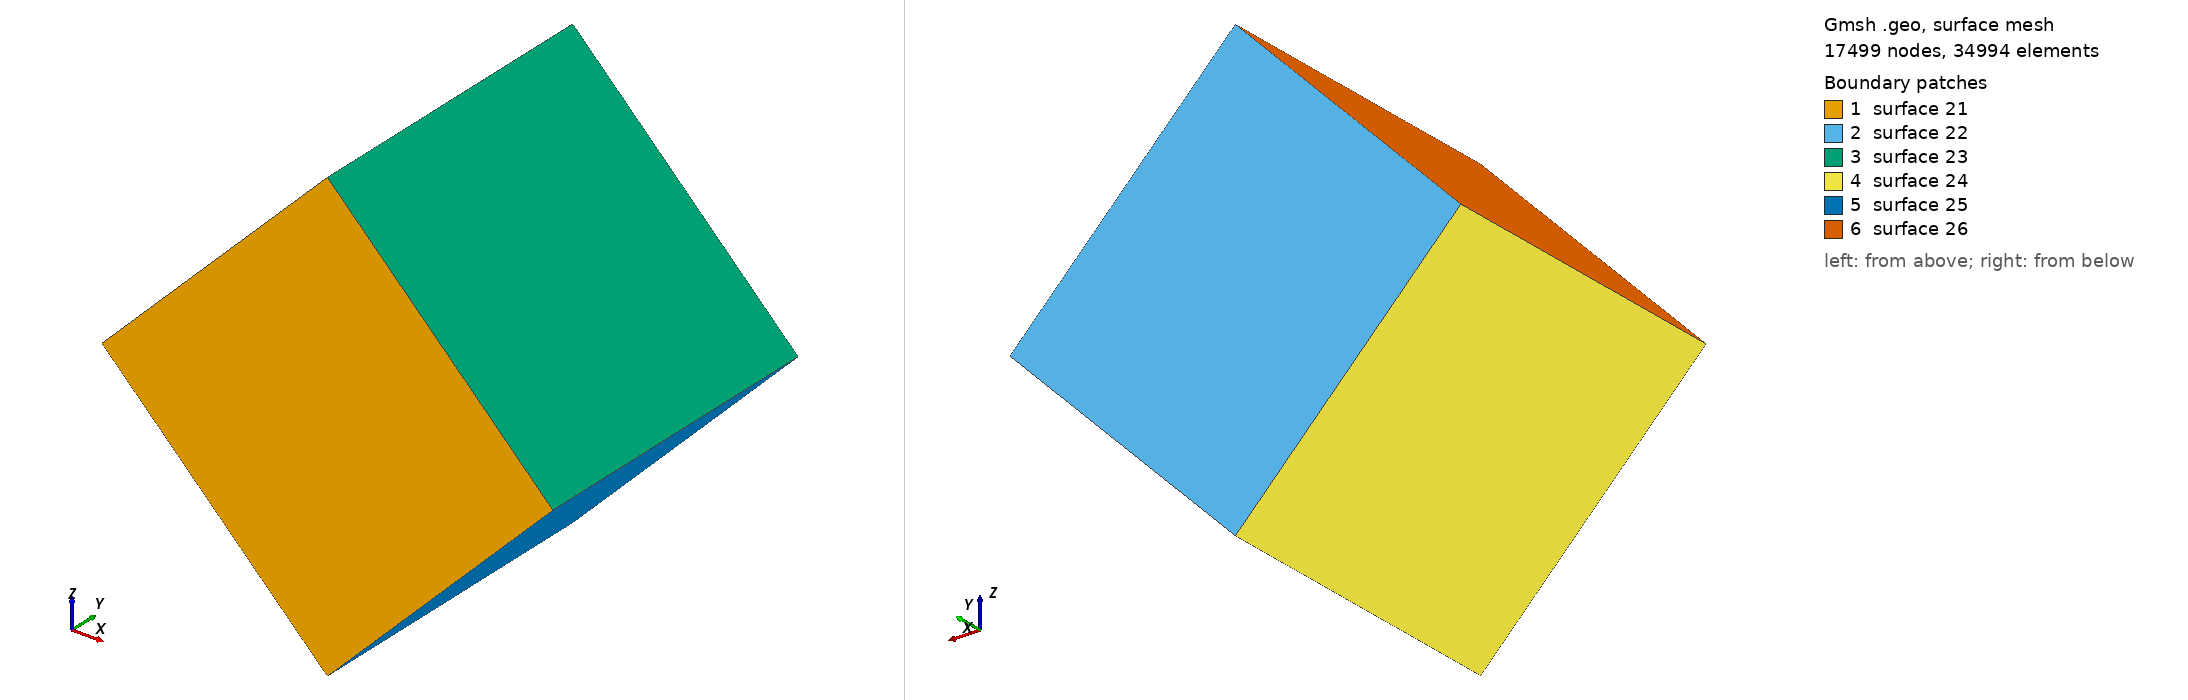

Gmsh geometry script, surface-meshed: 17499 nodes, 34994 surface elements. Boundary patches (legend numbers): 1 surface 21, 2 surface 22, 3 surface 23, 4 surface 24, 5 surface 25, 6 surface 26. Left view from above one corner, right view from below the opposite corner. The script declares no physical surfaces, so the legend lists its geometric surfaces. The drawing asked Gmsh for element sizes between 1% and 20% of the model's largest extent; the script's own settings can give other sizes.

=== cube_yrotated.geo (drawn) ===
cl__1 = 0.2;
Point(1) = {-7.071067811865476, -5, 0, 0.2};
Point(2) = {0, -5, 7.071067811865476, 0.2};
Point(3) = {7.071067811865476, -5, 0, 0.2};
Point(4) = {0, -5, -7.071067811865476, 0.2};
Point(5) = {-7.071067811865476, 5, 0, 0.2};
Point(6) = {0, 5, 7.071067811865476, 0.2};
Point(7) = {7.071067811865476, 5, 0, 0.2};
Point(8) = {0, 5, -7.071067811865476, 0.2};
Line(9) = {1, 2};
Line(10) = {2, 3};
Line(11) = {3, 4};
Line(12) = {4, 1};
Line(13) = {5, 6};
Line(14) = {6, 7};
Line(15) = {7, 8};
Line(16) = {8, 5};
Line(17) = {1, 5};
Line(18) = {2, 6};
Line(19) = {3, 7};
Line(20) = {4, 8};
Line Loop(21) = {-9, -12, -11, -10};
Ruled Surface(21) = {21};
Line Loop(22) = {13, 14, 15, 16};
Ruled Surface(22) = {22};
Line Loop(23) = {10, 19, -14, -18};
Ruled Surface(23) = {23};
Line Loop(24) = {17, -16, -20, 12};
Ruled Surface(24) = {24};
Line Loop(25) = {11, 20, -15, -19};
Ruled Surface(25) = {25};
Line Loop(26) = {9, 18, -13, -17};
Ruled Surface(26) = {26};
Surface Loop(36) = {21, 22, 23, 24, 25, 26};
Volume(36) = {36};
